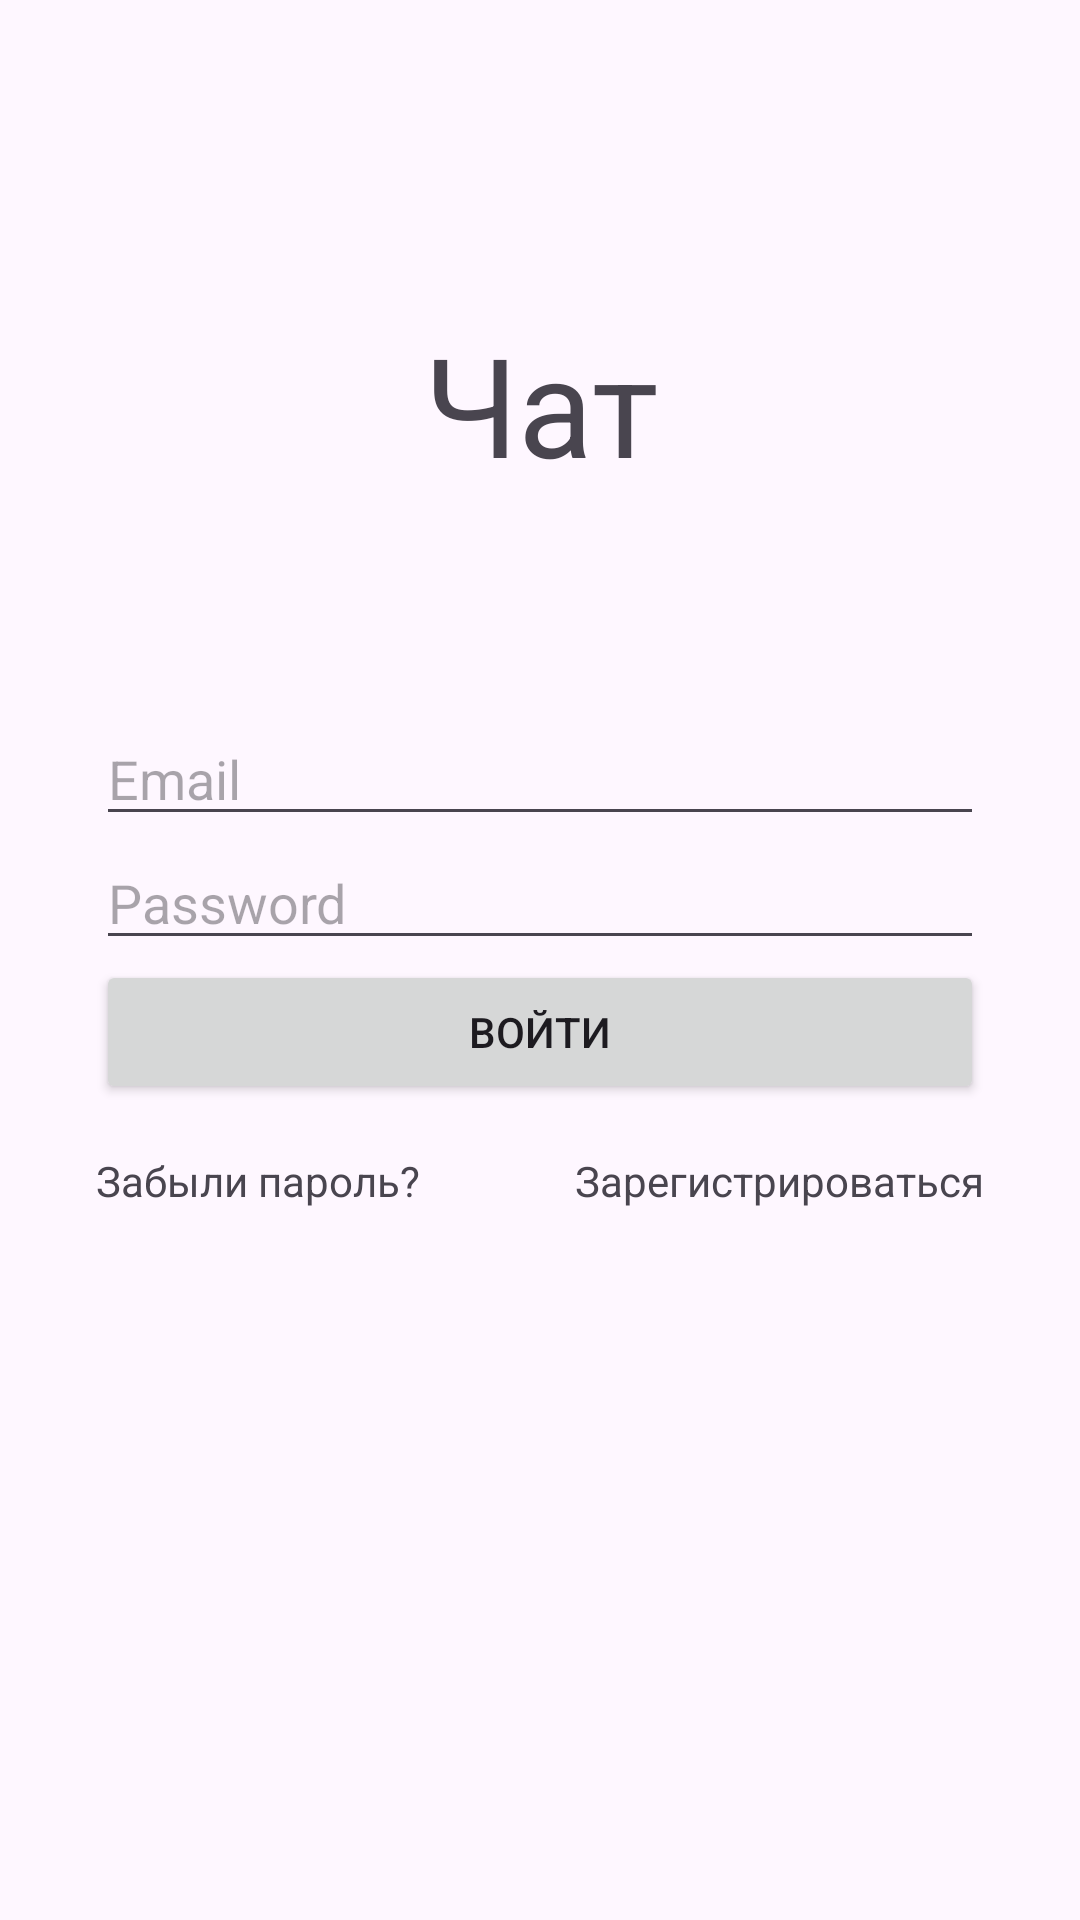

Write the Android layout XML for this screen, with the resource values it uses.
<!-- AndroidManifest.xml: application theme Theme.WhatsTele -->
<!-- res/layout/activity_authentication.xml -->
<?xml version="1.0" encoding="utf-8"?>
<androidx.constraintlayout.widget.ConstraintLayout xmlns:android="http://schemas.android.com/apk/res/android"
    xmlns:app="http://schemas.android.com/apk/res-auto"
    xmlns:tools="http://schemas.android.com/tools"
    android:layout_width="match_parent"
    android:layout_height="match_parent"
    android:padding="32dp"

    tools:context=".AuthenticationActivity">

    <EditText
        android:id="@+id/editTextTextEmailAddress"
        android:layout_width="0dp"
        android:layout_height="wrap_content"
        android:hint="@string/user_email"
        android:inputType="textEmailAddress"
        app:layout_constraintBottom_toTopOf="@+id/editTextTextPassword"
        app:layout_constraintEnd_toEndOf="parent"
        app:layout_constraintHorizontal_bias="0.5"
        app:layout_constraintStart_toStartOf="parent"
        app:layout_constraintTop_toTopOf="parent"
        app:layout_constraintVertical_chainStyle="packed" />

    <EditText
        android:id="@+id/editTextTextPassword"
        android:layout_width="0dp"
        android:layout_height="wrap_content"
        android:hint="@string/user_password"
        android:inputType="textPassword"
        app:layout_constraintBottom_toTopOf="@+id/buttonLogin"
        app:layout_constraintEnd_toEndOf="parent"
        app:layout_constraintHorizontal_bias="0.5"
        app:layout_constraintStart_toStartOf="parent"
        app:layout_constraintTop_toBottomOf="@+id/editTextTextEmailAddress" />

    <TextView
        android:id="@+id/textViewTitle"
        android:layout_width="0dp"
        android:layout_height="wrap_content"
        android:text="@string/messenger"
        android:textAlignment="center"
        android:textSize="46sp"
        app:layout_constraintBottom_toTopOf="@+id/editTextTextEmailAddress"
        app:layout_constraintEnd_toEndOf="parent"
        app:layout_constraintStart_toStartOf="parent"
        app:layout_constraintTop_toTopOf="parent"
        app:layout_constraintVertical_chainStyle="packed" />

    <Button
        android:id="@+id/buttonLogin"
        android:layout_width="match_parent"
        android:layout_height="wrap_content"
        android:text="@string/button_login"
        app:layout_constraintBottom_toTopOf="@+id/textViewForgotPassword"
        app:layout_constraintEnd_toEndOf="parent"
        app:layout_constraintHorizontal_bias="0.5"
        app:layout_constraintStart_toStartOf="parent"
        app:layout_constraintTop_toBottomOf="@+id/editTextTextPassword"
        app:layout_constraintVertical_chainStyle="packed" />

    <TextView
        android:id="@+id/textViewForgotPassword"
        android:layout_width="wrap_content"
        android:layout_height="wrap_content"
        android:layout_marginTop="16dp"
        android:text="@string/forgot_password"
        app:layout_constraintBottom_toBottomOf="parent"
        app:layout_constraintStart_toStartOf="parent"
        app:layout_constraintTop_toBottomOf="@+id/buttonLogin" />

    <TextView
        android:id="@+id/textViewRegister"
        android:layout_width="wrap_content"
        android:layout_height="wrap_content"
        android:layout_marginTop="16dp"
        android:text="@string/register"
        app:layout_constraintEnd_toEndOf="parent"
        app:layout_constraintTop_toBottomOf="@+id/buttonLogin" />

</androidx.constraintlayout.widget.ConstraintLayout>
<!-- resources referenced by this layout -->
<resources>
  <string name="button_login">Войти</string>
  <string name="forgot_password">Забыли пароль?</string>
  <string name="messenger">Чат</string>
  <string name="register">Зарегистрироваться</string>
  <string name="user_email">Email</string>
  <string name="user_password">Password</string>
  <style name="Theme.WhatsTele" parent="Base.Theme.WhatsTele" />
  <style name="Base.Theme.WhatsTele" parent="Theme.Material3.DayNight">
          
          
      </style>
</resources>
